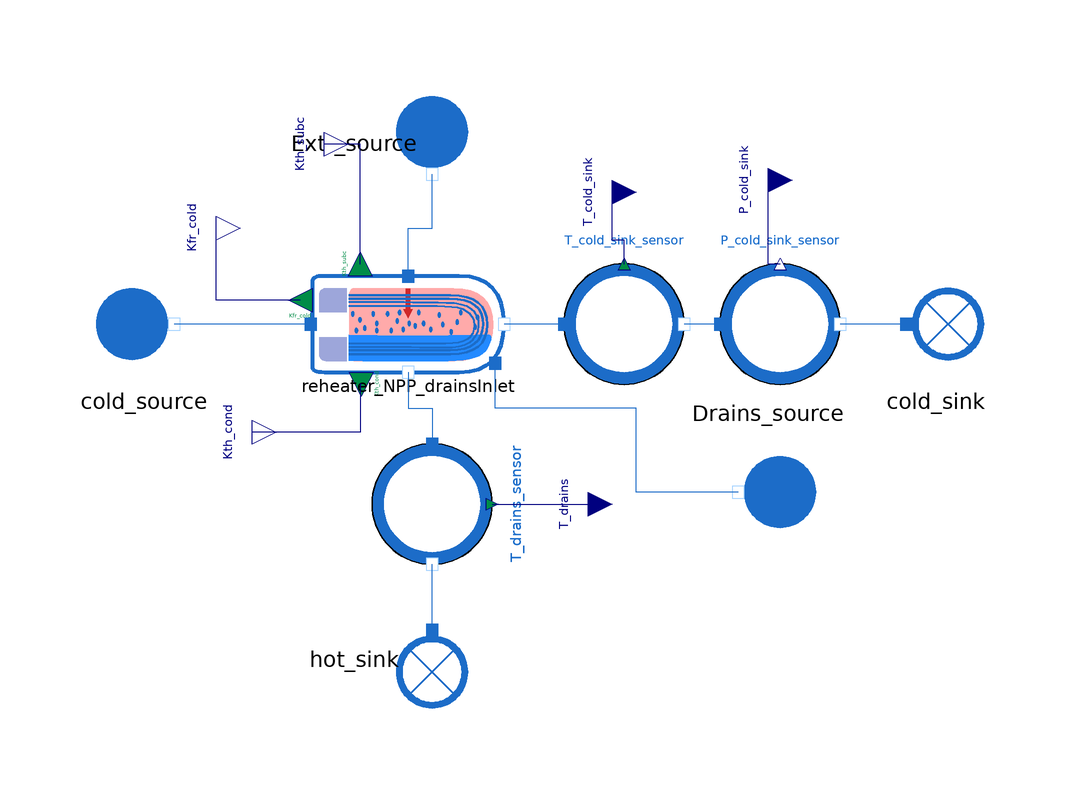

The Modelica model whose source follows is shown above as a component diagram (icons at their Placement, wires along their Line points).

model Reheater_reverse_connectors_DrainsInletSide

  extends MetroscopeModelingLibrary.Utilities.Icons.Tests.WaterSteamTestIcon;

  // This component represents an NPP reheater where the drains from the upstream heater enter the side of the heater
   // and passes through only the subcooling zone. It's identical to Reheater_reverse_connectors_drainsInletTop example except for the position of the drains source.

  // Boundary conditions
  input Real P_hot_source(start=11, min=0, nominal=11) "bar";
  input Real P_cold_source(start=50, min=0, nominal=50) "bar";
  input Utilities.Units.PositiveMassFlowRate Q_cold(start=500) "kg/s";
  input Real T_cold_in(start=50) "degC";
  input Utilities.Units.SpecificEnthalpy hot_source_h_out(start=2.9e6) "J/kg";

  input Real Q_drains( start=95) "kg/s";
  input Real h_drains( start = 8e5) "J/kg";


  .MetroscopeModelingLibrary.WaterSteam.BoundaryConditions.Source cold_source annotation (Placement(transformation(extent={{-58,-10},{-38,10}})));
  .MetroscopeModelingLibrary.WaterSteam.BoundaryConditions.Sink cold_sink annotation (Placement(transformation(extent={{74,-10},
            {94,10}})));
  .MetroscopeModelingLibrary.WaterSteam.BoundaryConditions.Source Extr_source
    annotation (Placement(transformation(
        extent={{-10,-10},{10,10}},
        rotation=270,
        origin={0,30})));
  .MetroscopeModelingLibrary.WaterSteam.BoundaryConditions.Sink hot_sink annotation (Placement(transformation(
        extent={{-10,-10},{10,10}},
        rotation=270,
        origin={0,-56})));
  Utilities.Interfaces.RealOutput Kth_cond annotation (Placement(transformation(
          extent={{-34,-22},{-26,-14}}), iconTransformation(extent={{-254,-48},{
            -234,-28}})));
  Utilities.Interfaces.RealOutput Kfr_cold annotation (Placement(transformation(
          extent={{-40,12},{-32,20}}), iconTransformation(extent={{-250,-32},{-230,
            -12}})));
  Utilities.Interfaces.RealOutput Kth_subc annotation (Placement(transformation(
          extent={{-22,26},{-14,34}}), iconTransformation(extent={{-252,-40},{-232,
            -20}})));
  Sensors_Control.WaterSteam.TemperatureSensor T_drains_sensor(
    T_start=80,
    signal_unit="degC",
    display_unit="degC") annotation (Placement(transformation(
        extent={{-10,-10},{10,10}},
        rotation=270,
        origin={0,-30})));
  Sensors_Control.WaterSteam.TemperatureSensor T_cold_sink_sensor(
    T_start=70,
    signal_unit="degC",
    display_unit="degC")
    annotation (Placement(transformation(extent={{22,-10},{42,10}})));
  Sensors_Control.WaterSteam.PressureSensor P_cold_sink_sensor(
    P_start=49,
    signal_unit="barA",
    display_unit="barA")
    annotation (Placement(transformation(extent={{48,-10},{68,10}})));
  Utilities.Interfaces.RealInput T_drains annotation (Placement(transformation(
          extent={{22,-34},{30,-26}}), iconTransformation(extent={{-250,28},{-210,
            68}})));
  Utilities.Interfaces.RealInput T_cold_sink annotation (Placement(
        transformation(extent={{26,18},{34,26}}), iconTransformation(extent={{-262,
            44},{-222,84}})));
  Utilities.Interfaces.RealInput P_cold_sink annotation (Placement(
        transformation(extent={{52,20},{60,28}}), iconTransformation(extent={{-248,
            48},{-208,88}})));
  MetroscopeModelingLibrary.WaterSteam.HeatExchangers.Reheater_NPP_drainsInlet
    reheater_NPP_drainsInlet
    annotation (Placement(transformation(extent={{-20,-8},{12,8}})));
  MetroscopeModelingLibrary.WaterSteam.BoundaryConditions.Source Drains_source
    annotation (Placement(transformation(
        extent={{-10,-10},{10,10}},
        rotation=180,
        origin={56,-28})));
equation

  // Boundary conditions
  Extr_source.P_out = P_hot_source*1e5;
  Extr_source.h_out = hot_source_h_out;

  cold_source.P_out = P_cold_source*1e5;
  cold_source.T_out = T_cold_in + 273.15;
  cold_source.Q_out = -Q_cold;

  Drains_source.Q_out = -Q_drains;
  Drains_source.h_out = h_drains;


  connect(cold_sink.C_in, P_cold_sink_sensor.C_out)
    annotation (Line(points={{79,0},{68,0}}, color={28,108,200}));
  connect(P_cold_sink_sensor.C_in, T_cold_sink_sensor.C_out)
    annotation (Line(points={{48,0},{42,0}}, color={28,108,200}));
  connect(hot_sink.C_in, T_drains_sensor.C_out)
    annotation (Line(points={{0,-51},{0,-40}}, color={28,108,200}));
  connect(T_drains_sensor.T_sensor, T_drains)
    annotation (Line(points={{10,-30},{26,-30}}, color={0,0,127}));
  connect(T_cold_sink_sensor.T_sensor, T_cold_sink) annotation (Line(points={{32,10},
          {32,14},{30,14},{30,22}},     color={0,0,127}));
  connect(P_cold_sink_sensor.P_sensor, P_cold_sink)
    annotation (Line(points={{58,10},{56,10},{56,24}}, color={0,0,127}));
  connect(reheater_NPP_drainsInlet.Kfr_cold, Kfr_cold)
    annotation (Line(points={{-22,4},{-36,4},{-36,16}}, color={0,0,127}));
  connect(reheater_NPP_drainsInlet.Kth_subc, Kth_subc)
    annotation (Line(points={{-12,10},{-12,30},{-18,30}}, color={0,0,127}));
  connect(reheater_NPP_drainsInlet.Kth_cond, Kth_cond) annotation (Line(points={
          {-11.8,-10},{-12,-10},{-12,-18},{-30,-18}}, color={0,0,127}));
  connect(reheater_NPP_drainsInlet.C_hot_out, T_drains_sensor.C_in) annotation
    (Line(points={{-4,-8},{-4,-14},{0,-14},{0,-20}}, color={28,108,200}));
  connect(reheater_NPP_drainsInlet.C_hot_in, Extr_source.C_out) annotation (
      Line(points={{-4,8},{-4,16},{0,16},{0,25}}, color={28,108,200}));
  connect(reheater_NPP_drainsInlet.C_cold_in, cold_source.C_out)
    annotation (Line(points={{-20.2,0},{-43,0}}, color={28,108,200}));
  connect(Drains_source.C_out, reheater_NPP_drainsInlet.C_drains_in)
    annotation (Line(points={{51,-28},{34,-28},{34,-14},{10.5,-14},{10.5,-6.5}},
        color={28,108,200}));
  connect(T_cold_sink_sensor.C_in, reheater_NPP_drainsInlet.C_cold_out)
    annotation (Line(points={{22,0},{12,0}}, color={28,108,200}));
end Reheater_reverse_connectors_DrainsInletSide;